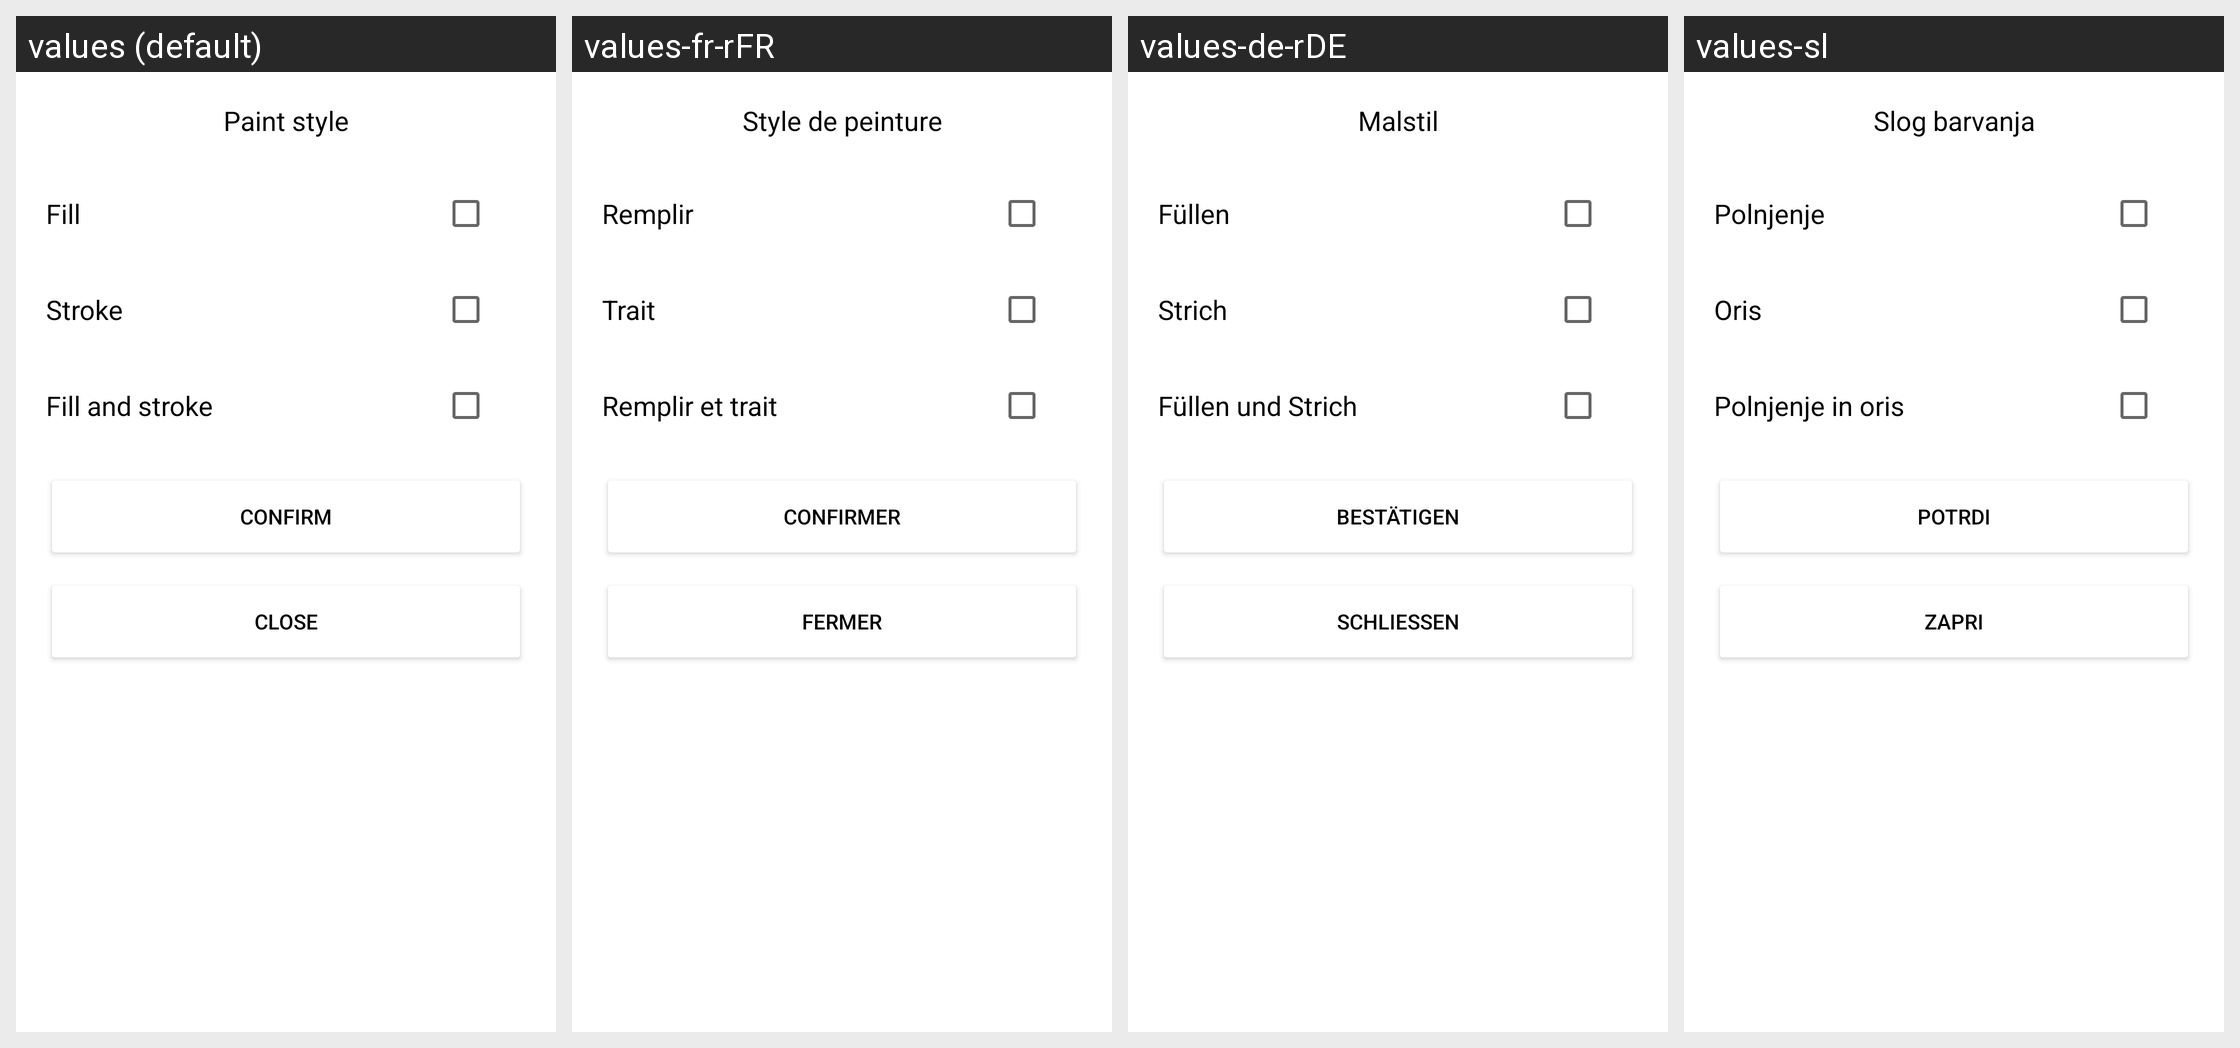

Here is an Android app screen in its default locale and in the app's own translations. Write out the translated-string differences for the strings that appear on this screen.
Android screen res/layout/fragment_settings_popup_paint_style.xml rendered under 4 locales, left to right: values (default), values-fr-rFR, values-de-rDE, values-sl. Device: Nexus 5 (rendered at 1080×1920; each locale shown at half size, 540×960, under a caption strip naming it); theme Theme.SmokingTracker.
Strings drawn on this screen, with the default value and each locale's value (text and hints the layout hard-codes, and strings that could not be matched under every locale, appear in the picture but are not listed):

text_view_paint_style
  values: Paint style
  values-fr-rFR: Style de peinture
  values-de-rDE: Malstil
  values-sl: Slog barvanja

text_view_fill
  values: Fill
  values-fr-rFR: Remplir
  values-de-rDE: Füllen
  values-sl: Polnjenje

text_view_stroke
  values: Stroke
  values-fr-rFR: Trait
  values-de-rDE: Strich
  values-sl: Oris

text_view_fill_and_stroke
  values: Fill and stroke
  values-fr-rFR: Remplir et trait
  values-de-rDE: Füllen und Strich
  values-sl: Polnjenje in oris

button_confirm
  values: Confirm
  values-fr-rFR: Confirmer
  values-de-rDE: Bestätigen
  values-sl: Potrdi

button_close
  values: Close
  values-fr-rFR: Fermer
  values-de-rDE: Schließen
  values-sl: Zapri
